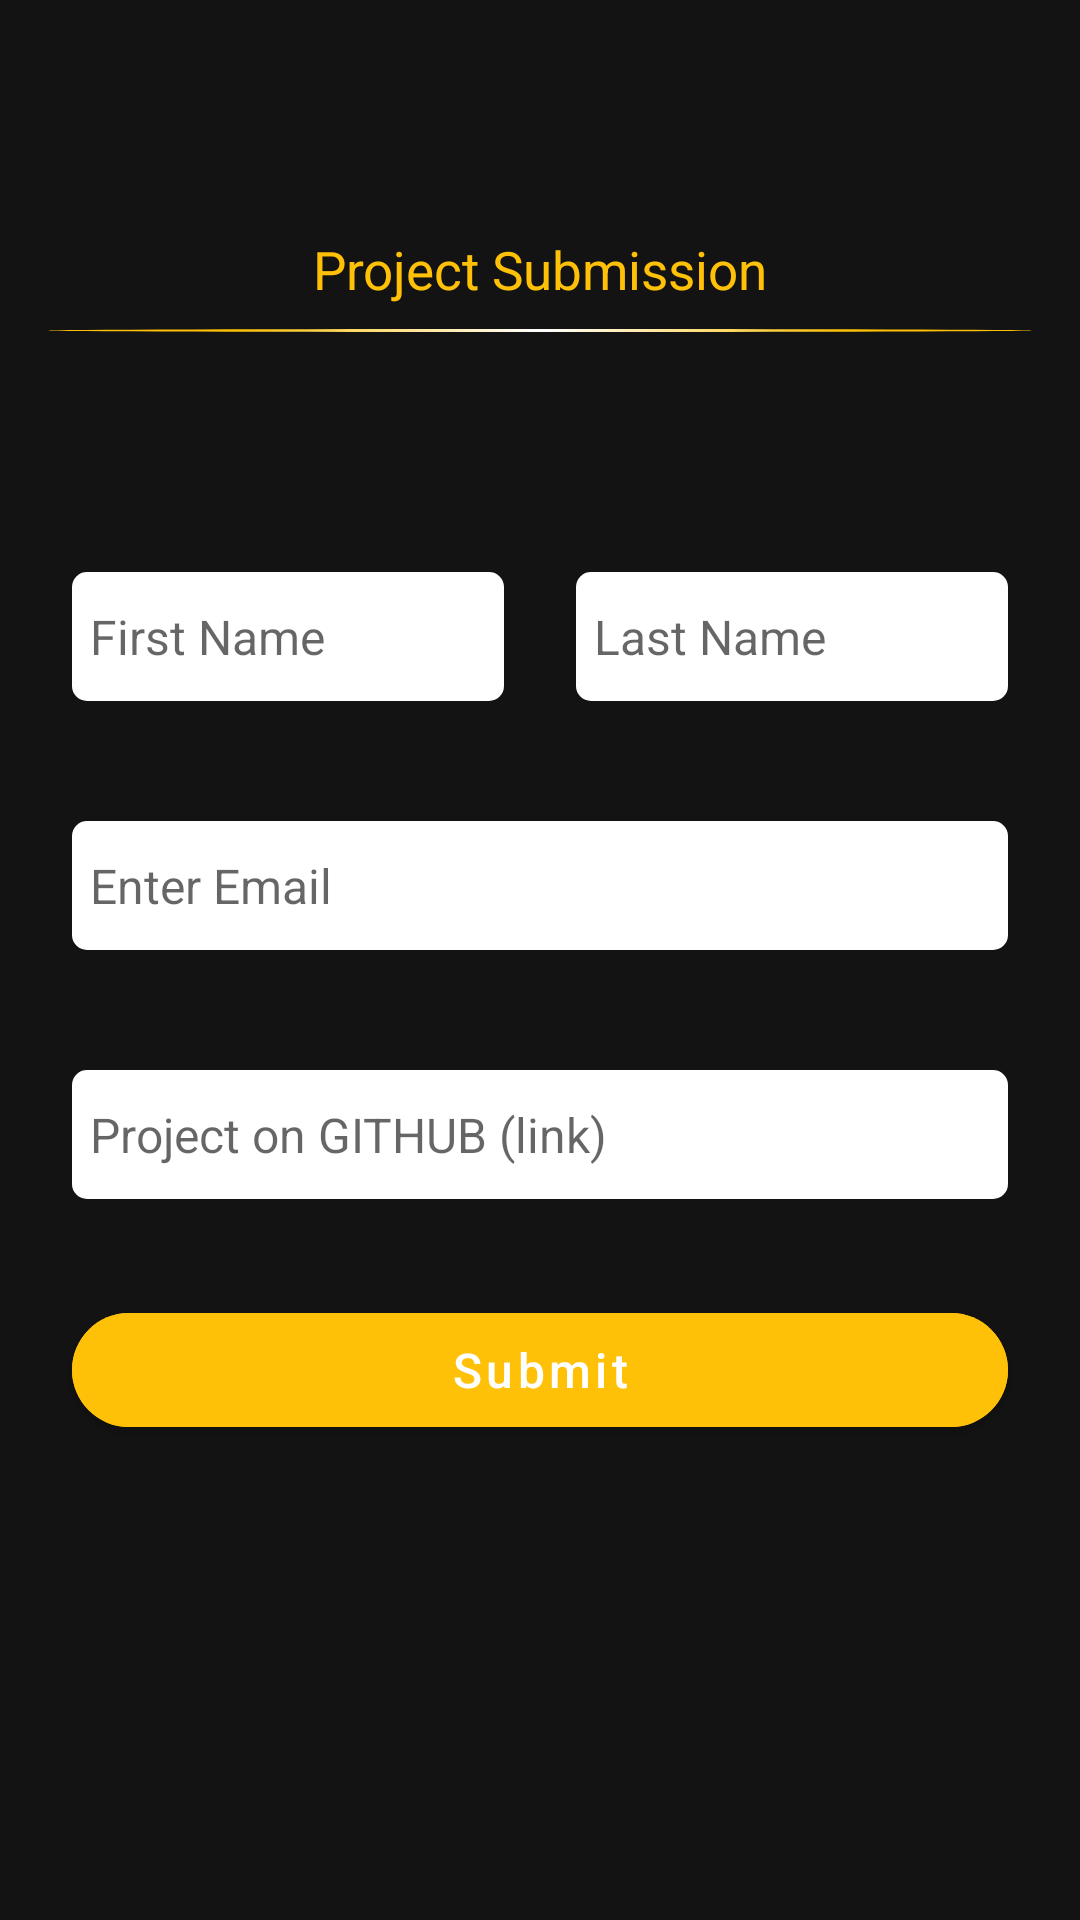

Reconstruct the res/layout file that produces this screen, plus the resources it refers to.
<!-- AndroidManifest.xml: application theme AppTheme -->
<!-- res/layout/activity_project_submission.xml -->
<?xml version="1.0" encoding="utf-8"?>

<androidx.constraintlayout.widget.ConstraintLayout xmlns:android="http://schemas.android.com/apk/res/android"
    xmlns:app="http://schemas.android.com/apk/res-auto"
    xmlns:tools="http://schemas.android.com/tools"
    android:layout_width="match_parent"
    android:layout_height="match_parent"
    android:background="@color/colorPrimary"
    tools:context=".ui.main.ProjectSubmission">

    <com.google.android.material.appbar.AppBarLayout
        android:id="@+id/appBarLayout"
        android:layout_width="match_parent"
        android:layout_height="70dp"
        app:layout_constraintEnd_toEndOf="parent"
        app:layout_constraintStart_toStartOf="parent"
        app:layout_constraintTop_toTopOf="parent">

        <com.google.android.material.appbar.MaterialToolbar
            android:id="@+id/submit_toolbar"
            android:layout_width="match_parent"
            android:layout_height="wrap_content"
            android:layout_marginTop="4dp"
            app:layout_constraintEnd_toEndOf="parent"
            app:layout_constraintStart_toStartOf="parent"
            app:layout_constraintTop_toTopOf="parent"
            app:navigationIcon="@drawable/ic_back" >

            <ImageView
                android:layout_width="200dp"
                android:layout_height="?actionBarSize"
                android:layout_gravity="center"
                android:src="@drawable/gads_toolbar" />
        </com.google.android.material.appbar.MaterialToolbar>



    </com.google.android.material.appbar.AppBarLayout>


    <TextView
        android:id="@+id/title"
        android:layout_width="match_parent"
        android:layout_height="wrap_content"
        android:layout_marginTop="8dp"
        android:text="Project Submission"
        android:textAlignment="center"
        android:textColor="#FFC107"
        android:textSize="17.5sp"
        app:layout_constraintEnd_toEndOf="parent"
        app:layout_constraintStart_toStartOf="parent"
        app:layout_constraintTop_toBottomOf="@+id/appBarLayout" />

    <View
        android:id="@+id/view"
        android:layout_width="match_parent"
        android:layout_height="1dp"
        android:layout_marginTop="8dp"
        android:background="@drawable/submission_line"
        android:paddingStart="16dp"
        android:paddingEnd="16dp"
        app:layout_constraintEnd_toEndOf="parent"
        app:layout_constraintStart_toStartOf="parent"
        app:layout_constraintTop_toBottomOf="@+id/title" />

    <EditText
        android:id="@+id/fName"
        android:layout_width="0dp"
        android:layout_height="43dp"
        android:layout_marginStart="24dp"
        android:layout_marginTop="80dp"
        android:background="@drawable/edit_text_background"
        android:hint="First Name"
        android:textSize="16sp"
        app:layout_constraintEnd_toStartOf="@+id/lName"
        app:layout_constraintHorizontal_bias="0.5"
        app:layout_constraintStart_toStartOf="parent"
        app:layout_constraintTop_toBottomOf="@+id/view" />

    <EditText
        android:id="@+id/lName"
        android:layout_width="0dp"
        android:layout_height="43dp"
        android:layout_marginStart="24dp"
        android:layout_marginTop="80dp"
        android:layout_marginEnd="24dp"
        android:background="@drawable/edit_text_background"
        android:hint="Last Name"
        android:textSize="16sp"
        app:layout_constraintEnd_toEndOf="parent"
        app:layout_constraintHorizontal_bias="0.5"
        app:layout_constraintStart_toEndOf="@+id/fName"
        app:layout_constraintTop_toBottomOf="@+id/view" />

    <EditText
        android:id="@+id/email"
        android:layout_width="0dp"
        android:layout_height="43dp"
        android:layout_marginStart="24dp"
        android:layout_marginTop="40dp"
        android:layout_marginEnd="24dp"
        android:background="@drawable/edit_text_background"
        android:hint="Enter Email"
        android:textSize="16sp"
        app:layout_constraintEnd_toEndOf="parent"
        app:layout_constraintStart_toStartOf="parent"
        app:layout_constraintTop_toBottomOf="@+id/fName" />

    <EditText
        android:id="@+id/link"
        android:layout_width="0dp"
        android:layout_height="43dp"
        android:layout_marginStart="24dp"
        android:layout_marginTop="40dp"
        android:layout_marginEnd="24dp"
        android:background="@drawable/edit_text_background"
        android:hint="Project on GITHUB (link)"
        android:textSize="16sp"
        app:layout_constraintEnd_toEndOf="parent"
        app:layout_constraintStart_toStartOf="parent"
        app:layout_constraintTop_toBottomOf="@+id/email" />

    <com.google.android.material.button.MaterialButton
        android:id="@+id/project_submit_btn"
        android:layout_width="0dp"
        android:layout_height="50dp"
        android:layout_marginStart="24dp"
        android:layout_marginTop="32dp"
        android:layout_marginEnd="24dp"
        android:backgroundTint="@color/button_selector"
        android:text="Submit"
        android:textAllCaps="false"
        android:textColor="#ffffff"
        android:textSize="16sp"
        app:cornerRadius="30dp"
        app:layout_constraintEnd_toEndOf="parent"
        app:layout_constraintStart_toStartOf="parent"
        app:layout_constraintTop_toBottomOf="@+id/link" />
</androidx.constraintlayout.widget.ConstraintLayout>
<!-- resources referenced by this layout -->
<resources>
  <color name="button_selector">#FFC107</color>
  <color name="colorPrimary">#131313</color>
  <!-- drawable edit_text_background (drawable) -->
  <?xml version="1.0" encoding="utf-8"?>
  
  <shape xmlns:android="http://schemas.android.com/apk/res/android"
      android:shape="rectangle">
      <corners android:radius="5dp" />
      <solid android:color="#ffffff" />
      <padding android:right="10dp"/>
      <padding android:left="6dp"/>
  
  </shape>
  <!-- drawable submission_line (drawable) -->
  <?xml version="1.0" encoding="utf-8"?>
  
  <selector xmlns:android="http://schemas.android.com/apk/res/android">
      <item>
          <inset android:insetLeft="16dp" android:insetRight="16dp">
              <shape android:shape="oval">
                  <size android:width="100dp" android:height="100dp" />
                  <corners android:radius="100dp" />
  
                  <gradient android:angle="0" android:endColor="@color/button_selector" android:gradientRadius="100dp" android:startColor="@color/colorAccent" android:type="radial" />
              </shape>
          </inset>
      </item>
  </selector>
  <style name="AppTheme" parent="Theme.MaterialComponents.Light.NoActionBar">
          
          <item name="colorPrimary">@color/colorPrimary</item>
          <item name="colorPrimaryDark">@color/colorPrimaryDark</item>
          <item name="colorAccent">@color/colorAccent</item>
      </style>
  <color name="colorAccent">#ffffff</color>
  <color name="colorPrimaryDark">#000000</color>
</resources>
